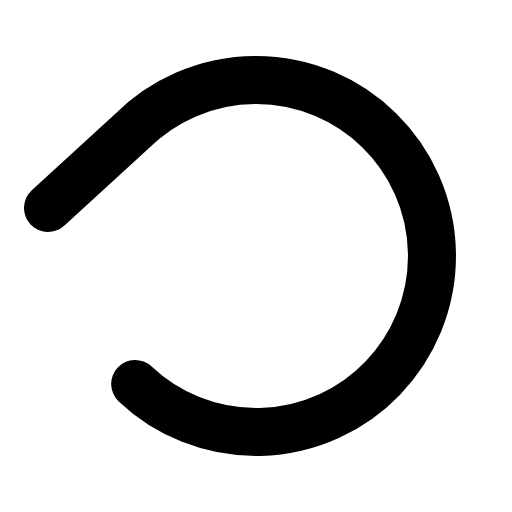
t = 0.00 s
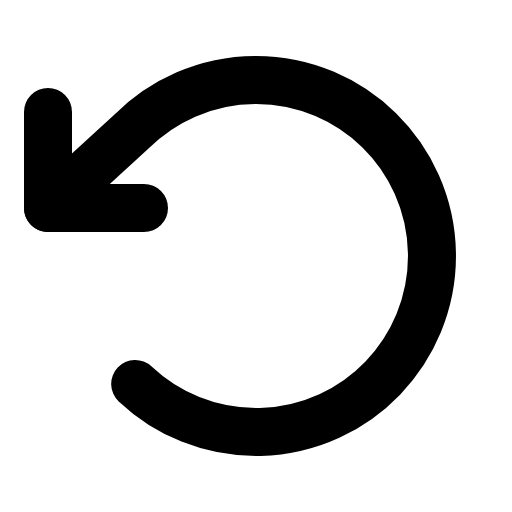
t = 0.68 s
t = 1.05 s: frame unchanged from t = 0.68 s, image omitted
t = 1.80 s: frame unchanged from t = 0.68 s, image omitted
t = 2.18 s: frame unchanged from t = 0.68 s, image omitted
t = 2.93 s: frame unchanged from t = 0.68 s, image omitted

The animated SVG that drew these frames (rendered in a browser with its animation timeline set to each time). Animation: 1 CSS @keyframes rule; one cycle of 3.30 s, repeats indefinitely.

<svg xmlns="http://www.w3.org/2000/svg" viewBox="0 0 256 256">
  <style>
    .draw-line {
      stroke-dasharray: 2000;
      stroke-dashoffset: 0;
    }
    svg:hover .draw-line {
      animation: phosphor-draw-in 3s ease-in-out infinite alternate;
    }
    @keyframes phosphor-draw-in {
      0%   { stroke-dashoffset: 2000; }
      50%  { stroke-dashoffset: 0; }
      100% { stroke-dashoffset: 0; }
    }
  </style><rect width="256" height="256" fill="none"/><polyline points="24 56 24 104 72 104" fill="none" stroke="currentColor" stroke-linecap="round" stroke-linejoin="round" stroke-width="24" class="draw-line" pathLength="1" style="animation-delay: 0s"/><path d="M67.59,192A88,88,0,1,0,65.77,65.77L24,104" fill="none" stroke="currentColor" stroke-linecap="round" stroke-linejoin="round" stroke-width="24" class="draw-line" pathLength="1" style="animation-delay: 0.3s"/></svg>
